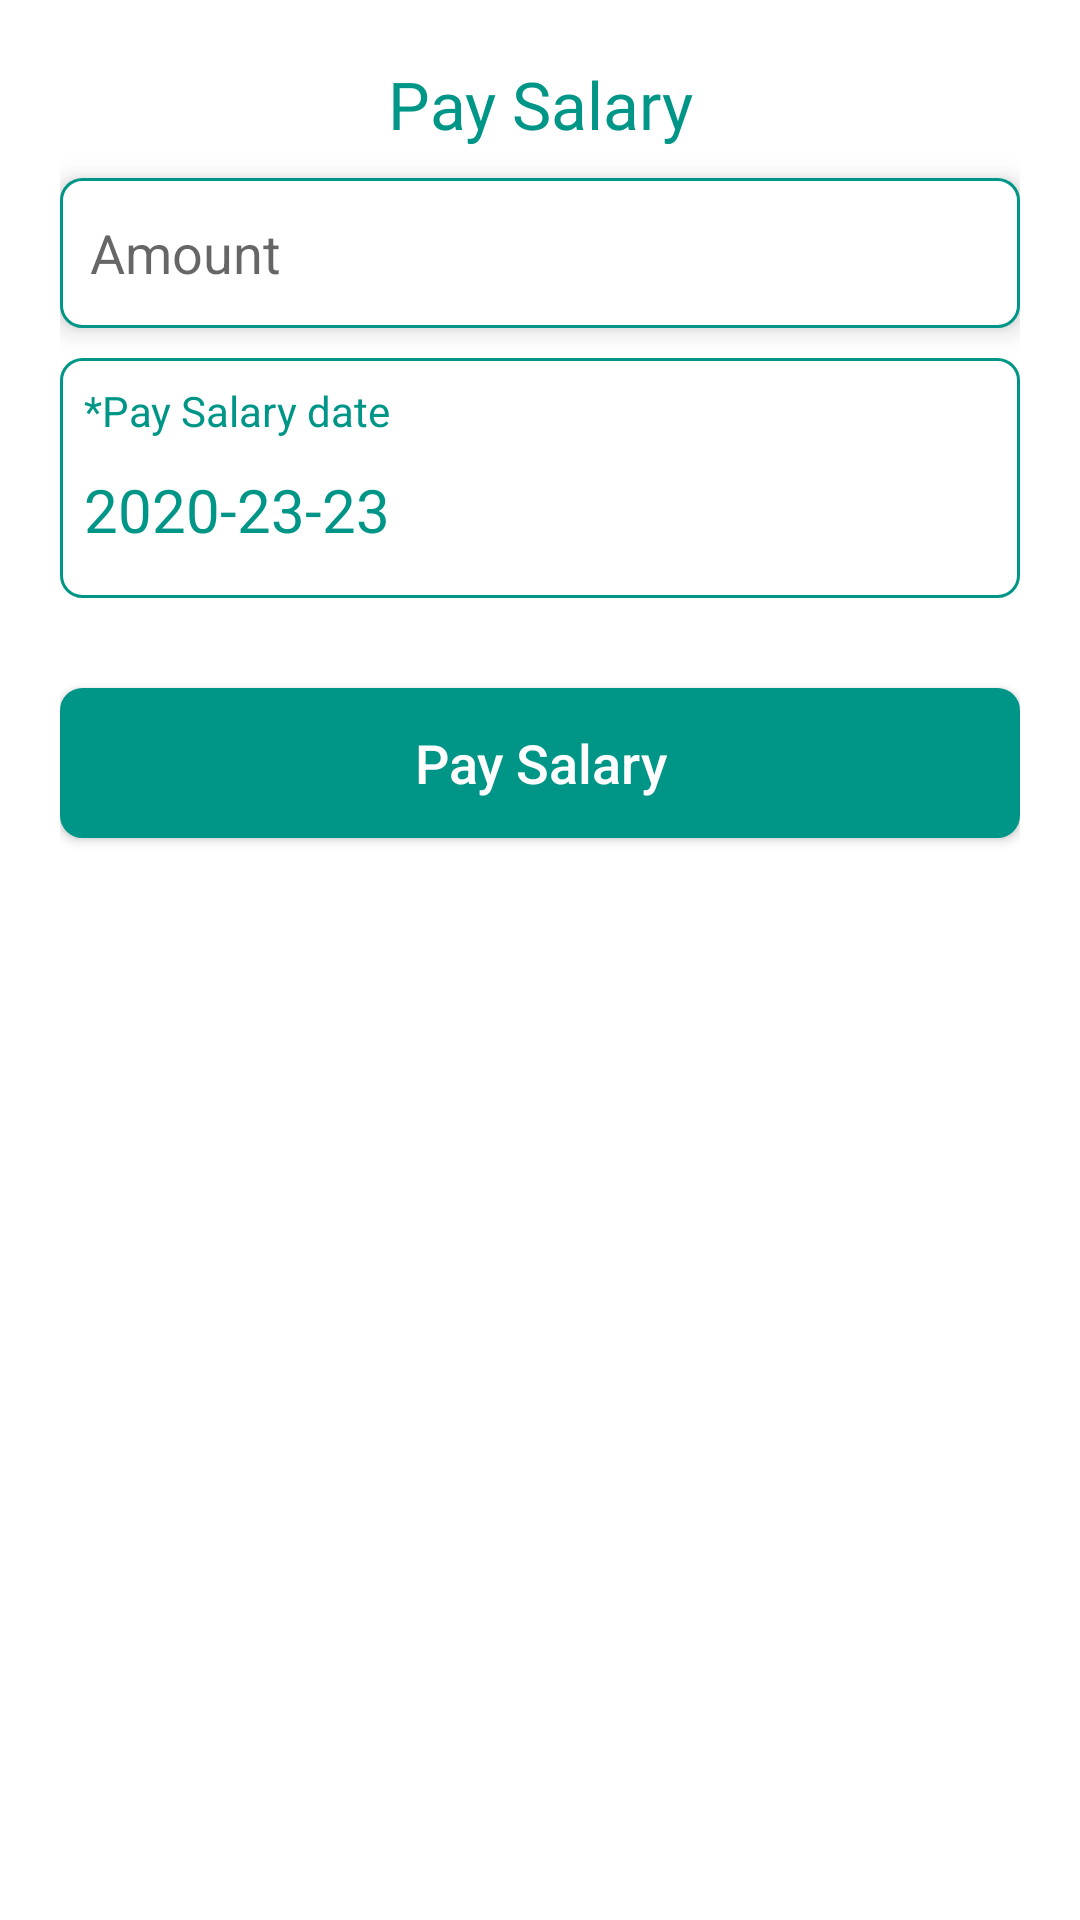

Write the Android layout XML for this screen, with the resource values it uses.
<!-- AndroidManifest.xml: application theme Theme.KaamWaliManager -->
<!-- res/layout/pay_salary_bottomsheet.xml -->
<?xml version="1.0" encoding="utf-8"?>
<androidx.constraintlayout.widget.ConstraintLayout xmlns:android="http://schemas.android.com/apk/res/android"
    xmlns:app="http://schemas.android.com/apk/res-auto"
    xmlns:tools="http://schemas.android.com/tools"
    android:id="@+id/bottom_sheet_layout"
    android:layout_width="match_parent"
    android:layout_height="wrap_content"
    android:padding="20dp">

    <LinearLayout
        android:layout_width="match_parent"
        android:layout_height="match_parent"
        android:orientation="vertical"
        app:layout_constraintBottom_toBottomOf="parent"
        app:layout_constraintEnd_toEndOf="parent"
        app:layout_constraintStart_toStartOf="parent"
        app:layout_constraintTop_toTopOf="parent">

        <TextView
            android:layout_width="match_parent"
            android:layout_height="wrap_content"
            android:fontFamily="@font/krona_one_regular"
            android:gravity="center"
            android:text="Pay Salary"
            android:textColor="@color/theam_color"
            android:textSize="22sp" />

        <EditText
            android:id="@+id/pay_amt"
            android:layout_width="match_parent"
            android:layout_height="50dp"
            android:layout_marginTop="10dp"
            android:background="@drawable/login_signup_edittext_back"
            android:drawableStart="@drawable/ic_baseline_attach_money_24"
            android:drawablePadding="10dp"
            android:drawableTint="@color/theam_color"
            android:elevation="@dimen/edit_text_elivation"
            android:hint="Amount"
            android:inputType="number"
            android:padding="@dimen/edit_text_padding"
            android:textColor="@color/theam_color" />


        <LinearLayout
            android:layout_width="match_parent"
            android:layout_height="80dp"
            android:layout_marginTop="10dp"
            android:background="@drawable/login_signup_edittext_back"
            android:orientation="vertical"
            android:padding="3dp">

            <TextView
                android:layout_width="match_parent"
                android:layout_height="wrap_content"
                android:layout_margin="5dp"
                android:text="*Pay Salary date"
                android:textColor="@color/theam_color" />

            <TextView
                android:id="@+id/date"
                android:layout_width="match_parent"
                android:layout_height="wrap_content"
                android:layout_margin="5dp"
                android:drawableEnd="@drawable/ic_baseline_arrow_drop_down_24"
                android:drawableTint="@color/theam_color"
                android:text="2020-23-23"
                android:textColor="@color/theam_color"
                android:textSize="20dp" />


        </LinearLayout>

        <androidx.appcompat.widget.AppCompatButton
            android:id="@+id/paySalary"
            android:layout_width="match_parent"
            android:layout_height="50dp"
            android:layout_marginTop="30dp"
            android:background="@drawable/login_signup_edittext_back"
            android:backgroundTint="@color/theam_color"
            android:text="Pay Salary"
            android:textAllCaps="false"
            android:textColor="@color/white"
            android:textSize="18dp"
            app:layout_constraintTop_toBottomOf="@+id/delivery_address"
            tools:layout_editor_absoluteX="10dp" />


    </LinearLayout>


</androidx.constraintlayout.widget.ConstraintLayout>
<!-- resources referenced by this layout -->
<resources>
  <color name="theam_color">#009687</color>
  <color name="white">#FFFFFFFF</color>
  <dimen name="edit_text_elivation">5dp</dimen>
  <dimen name="edit_text_padding">10dp</dimen>
  <!-- drawable login_signup_edittext_back (drawable) -->
  <?xml version="1.0" encoding="utf-8"?>
  <shape xmlns:android="http://schemas.android.com/apk/res/android">
  
      <corners android:radius="7dp"/>
      <solid android:color="@color/white"/>
      <stroke android:color="@color/theam_color" android:width="1dp"/>
  </shape>
  <style name="Theme.KaamWaliManager" parent="Theme.MaterialComponents.DayNight.NoActionBar">
          
          <item name="colorPrimary">@color/purple_500</item>
          <item name="colorPrimaryVariant">@color/purple_700</item>
          <item name="colorOnPrimary">@color/white</item>
          
          <item name="colorSecondary">@color/teal_200</item>
          <item name="colorSecondaryVariant">@color/teal_700</item>
          <item name="colorOnSecondary">@color/black</item>
          
          <item name="android:statusBarColor" tools:targetApi="l">@color/theam_color</item>
          
          <item name="android:windowLightStatusBar" tools:targetApi="m">true</item>
      </style>
  <color name="purple_500">#FF6200EE</color>
  <color name="purple_700">#FF3700B3</color>
  <color name="teal_200">#FF03DAC5</color>
  <color name="teal_700">#FF018786</color>
  <color name="black">#FF000000</color>
</resources>
